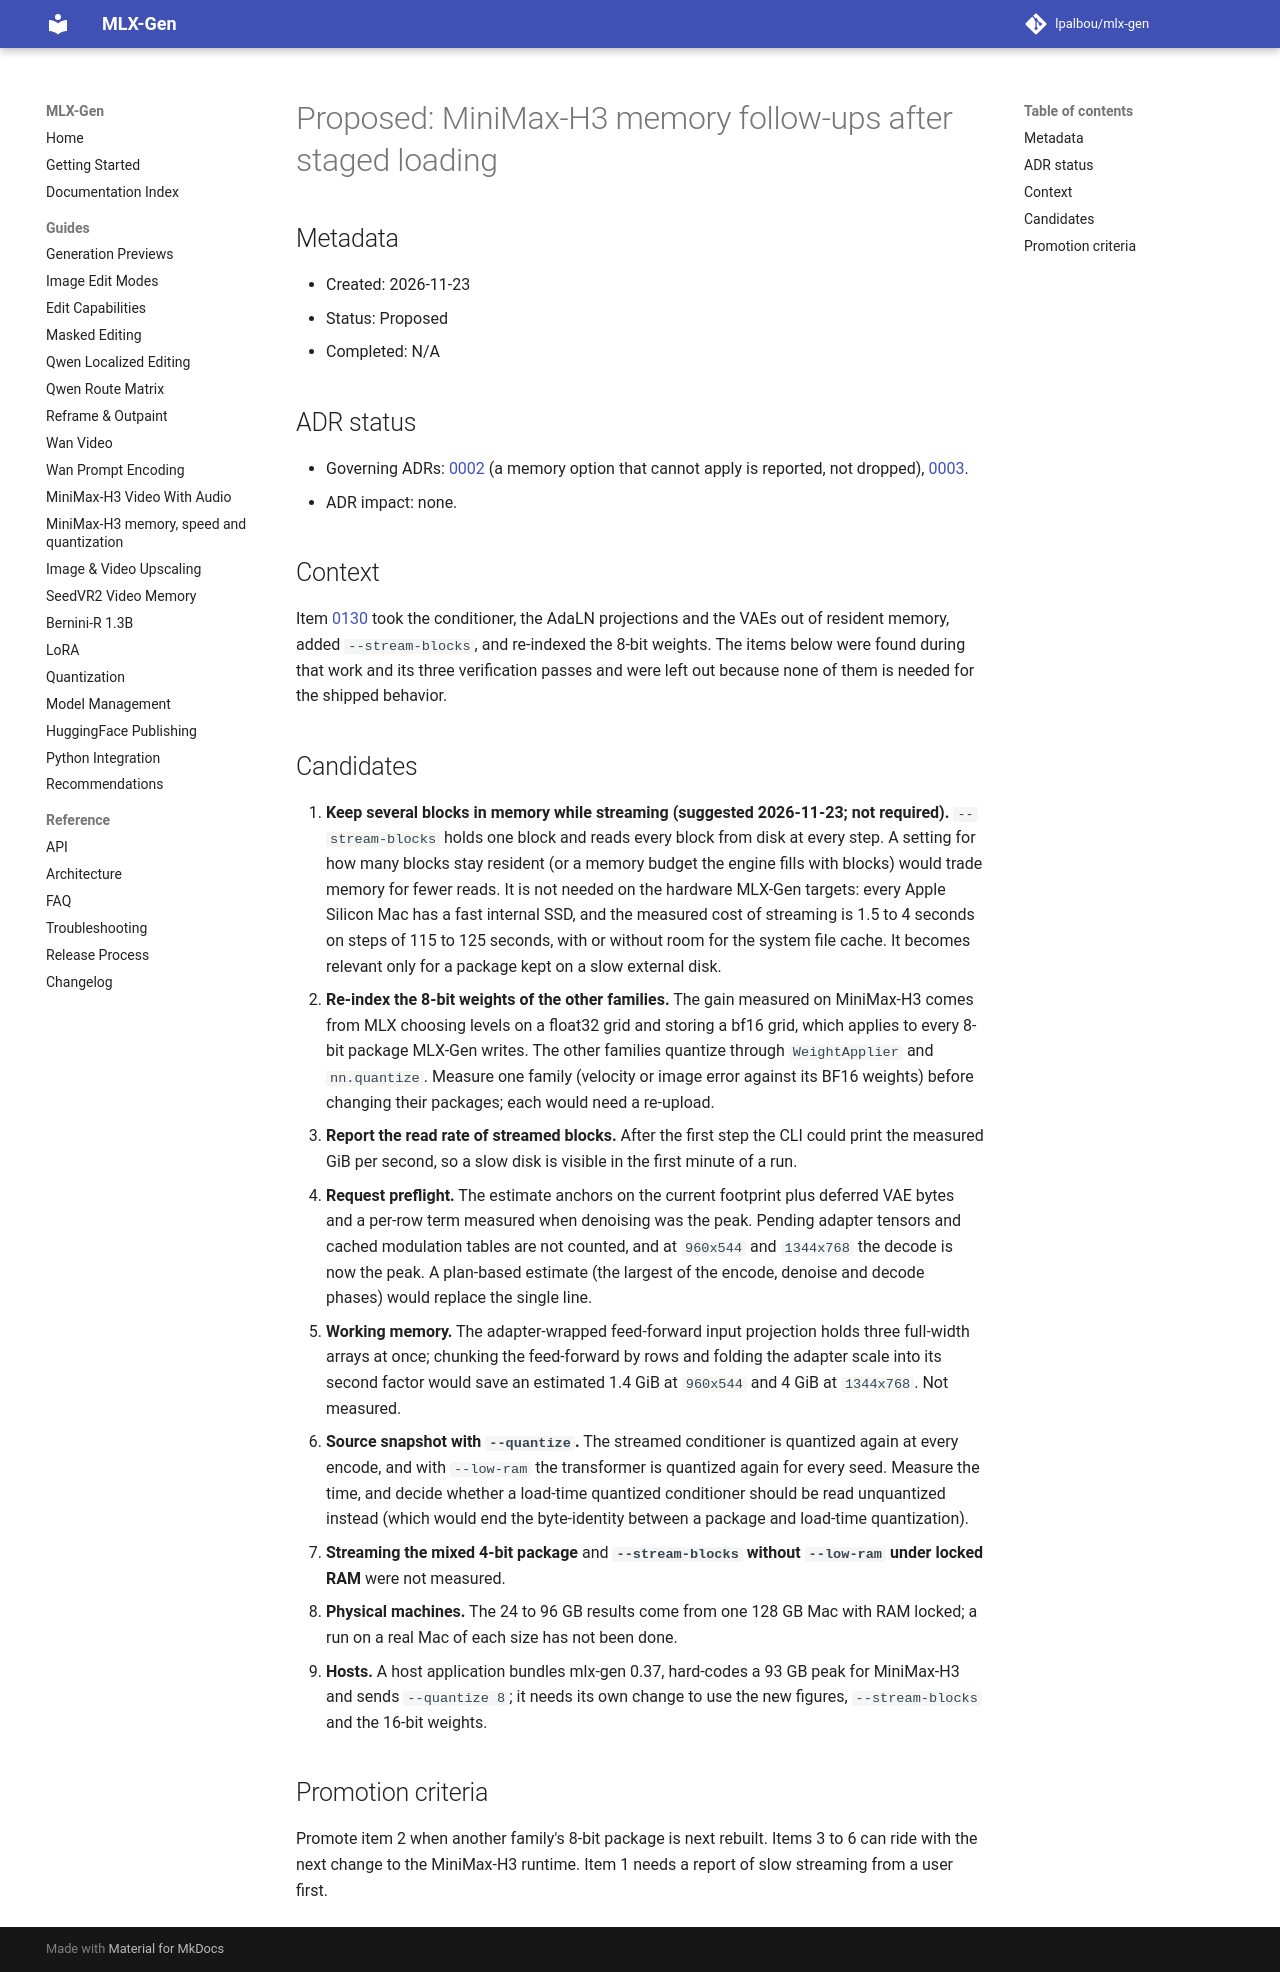

repository: lpalbou/mlx-gen · page: backlog/proposed/0131_minimax_h3_memory_followups/index.html · generator: mkdocs

# Proposed: MiniMax-H3 memory follow-ups after staged loading

## Metadata

- Created: 2026-11-23
- Status: Proposed
- Completed: N/A

## ADR status

- Governing ADRs: [0002](../../adr/0002_no_silent_automatic_fallbacks.md) (a memory option that
  cannot apply is reported, not dropped),
  [0003](../../adr/0003_runtime_truth_vs_consumer_convenience.md).
- ADR impact: none.

## Context

Item [0130](../completed/0130_minimax_h3_staged_loading_and_reindexed_8bit.md) took the conditioner,
the AdaLN projections and the VAEs out of resident memory, added `--stream-blocks`, and re-indexed
the 8-bit weights. The items below were found during that work and its three verification passes
and were left out because none of them is needed for the shipped behavior.

## Candidates

1. **Keep several blocks in memory while streaming (suggested 2026-11-23; not
   required).** `--stream-blocks` holds one block and reads every block from disk at every step. A
   setting for how many blocks stay resident (or a memory budget the engine fills with blocks)
   would trade memory for fewer reads. It is not needed on the hardware MLX-Gen targets: every
   Apple Silicon Mac has a fast internal SSD, and the measured cost of streaming is 1.5 to 4
   seconds on steps of 115 to 125 seconds, with or without room for the system file cache. It
   becomes relevant only for a package kept on a slow external disk.
2. **Re-index the 8-bit weights of the other families.** The gain measured on MiniMax-H3 comes
   from MLX choosing levels on a float32 grid and storing a bf16 grid, which applies to every
   8-bit package MLX-Gen writes. The other families quantize through `WeightApplier` and
   `nn.quantize`. Measure one family (velocity or image error against its BF16 weights) before
   changing their packages; each would need a re-upload.
3. **Report the read rate of streamed blocks.** After the first step the CLI could print the
   measured GiB per second, so a slow disk is visible in the first minute of a run.
4. **Request preflight.** The estimate anchors on the current footprint plus deferred VAE bytes
   and a per-row term measured when denoising was the peak. Pending adapter tensors and cached
   modulation tables are not counted, and at `960x544` and `1344x768` the decode is now the peak.
   A plan-based estimate (the largest of the encode, denoise and decode phases) would replace the
   single line.
5. **Working memory.** The adapter-wrapped feed-forward input projection holds three full-width
   arrays at once; chunking the feed-forward by rows and folding the adapter scale into its second
   factor would save an estimated 1.4 GiB at `960x544` and 4 GiB at `1344x768`. Not measured.
6. **Source snapshot with `--quantize`.** The streamed conditioner is quantized again at every
   encode, and with `--low-ram` the transformer is quantized again for every seed. Measure the time,
   and decide whether a load-time quantized conditioner should be read unquantized instead (which
   would end the byte-identity between a package and load-time quantization).
7. **Streaming the mixed 4-bit package** and **`--stream-blocks` without `--low-ram` under locked
   RAM** were not measured.
8. **Physical machines.** The 24 to 96 GB results come from one 128 GB Mac with RAM locked; a run
   on a real Mac of each size has not been done.
9. **Hosts.** A host application bundles mlx-gen 0.37, hard-codes a 93 GB peak for MiniMax-H3 and sends
   `--quantize 8`; it needs its own change to use the new figures, `--stream-blocks` and the
   16-bit weights.

## Promotion criteria

Promote item 2 when another family's 8-bit package is next rebuilt. Items 3 to 6 can ride with the
next change to the MiniMax-H3 runtime. Item 1 needs a report of slow streaming from a user first.
